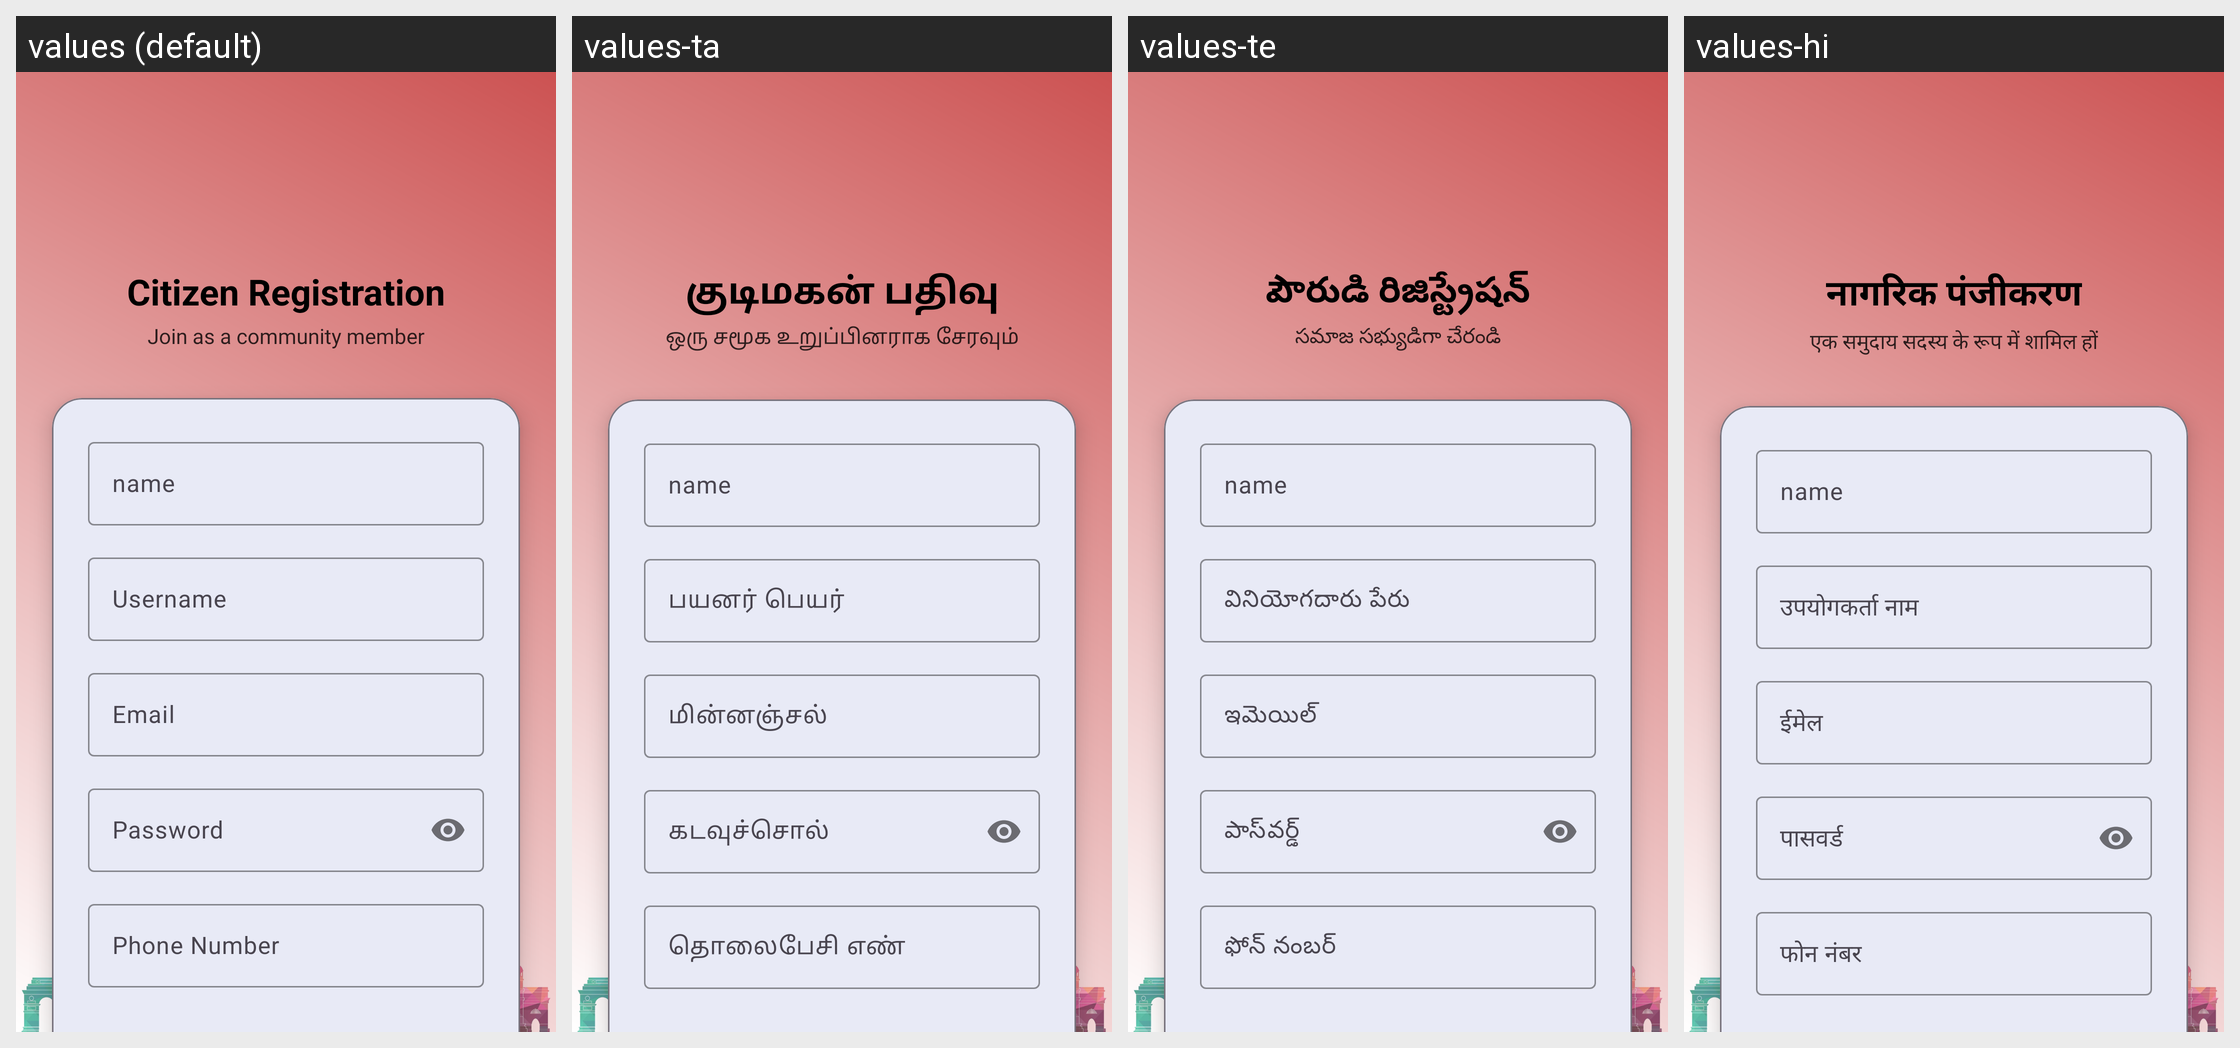

Strings drawn on this Android screen and how each of the app's shown locales translates them:
Android screen res/layout/activity_register_normal.xml rendered under 4 locales, left to right: values (default), values-ta, values-te, values-hi. Device: Nexus 5 (rendered at 1080×1920; each locale shown at half size, 540×960, under a caption strip naming it); theme Theme.CivicVoice.
Strings drawn on this screen, with the default value and each locale's value (text and hints the layout hard-codes, and strings that could not be matched under every locale, appear in the picture but are not listed):

citizen_registration
  values: Citizen Registration
  values-ta: குடிமகன் பதிவு
  values-te: పౌరుడి రిజిస్ట్రేషన్
  values-hi: नागरिक पंजीकरण

join_as_citizen
  values: Join as a community member
  values-ta: ஒரு சமூக உறுப்பினராக சேரவும்
  values-te: సమాజ సభ్యుడిగా చేరండి
  values-hi: एक समुदाय सदस्य के रूप में शामिल हों

username
  values: Username
  values-ta: பயனர் பெயர்
  values-te: వినియోగదారు పేరు
  values-hi: उपयोगकर्ता नाम

email
  values: Email
  values-ta: மின்னஞ்சல்
  values-te: ఇమెయిల్
  values-hi: ईमेल

password
  values: Password
  values-ta: கடவுச்சொல்
  values-te: పాస్‌వర్డ్
  values-hi: पासवर्ड

phone_number
  values: Phone Number
  values-ta: தொலைபேசி எண்
  values-te: ఫోన్ నంబర్
  values-hi: फोन नंबर
